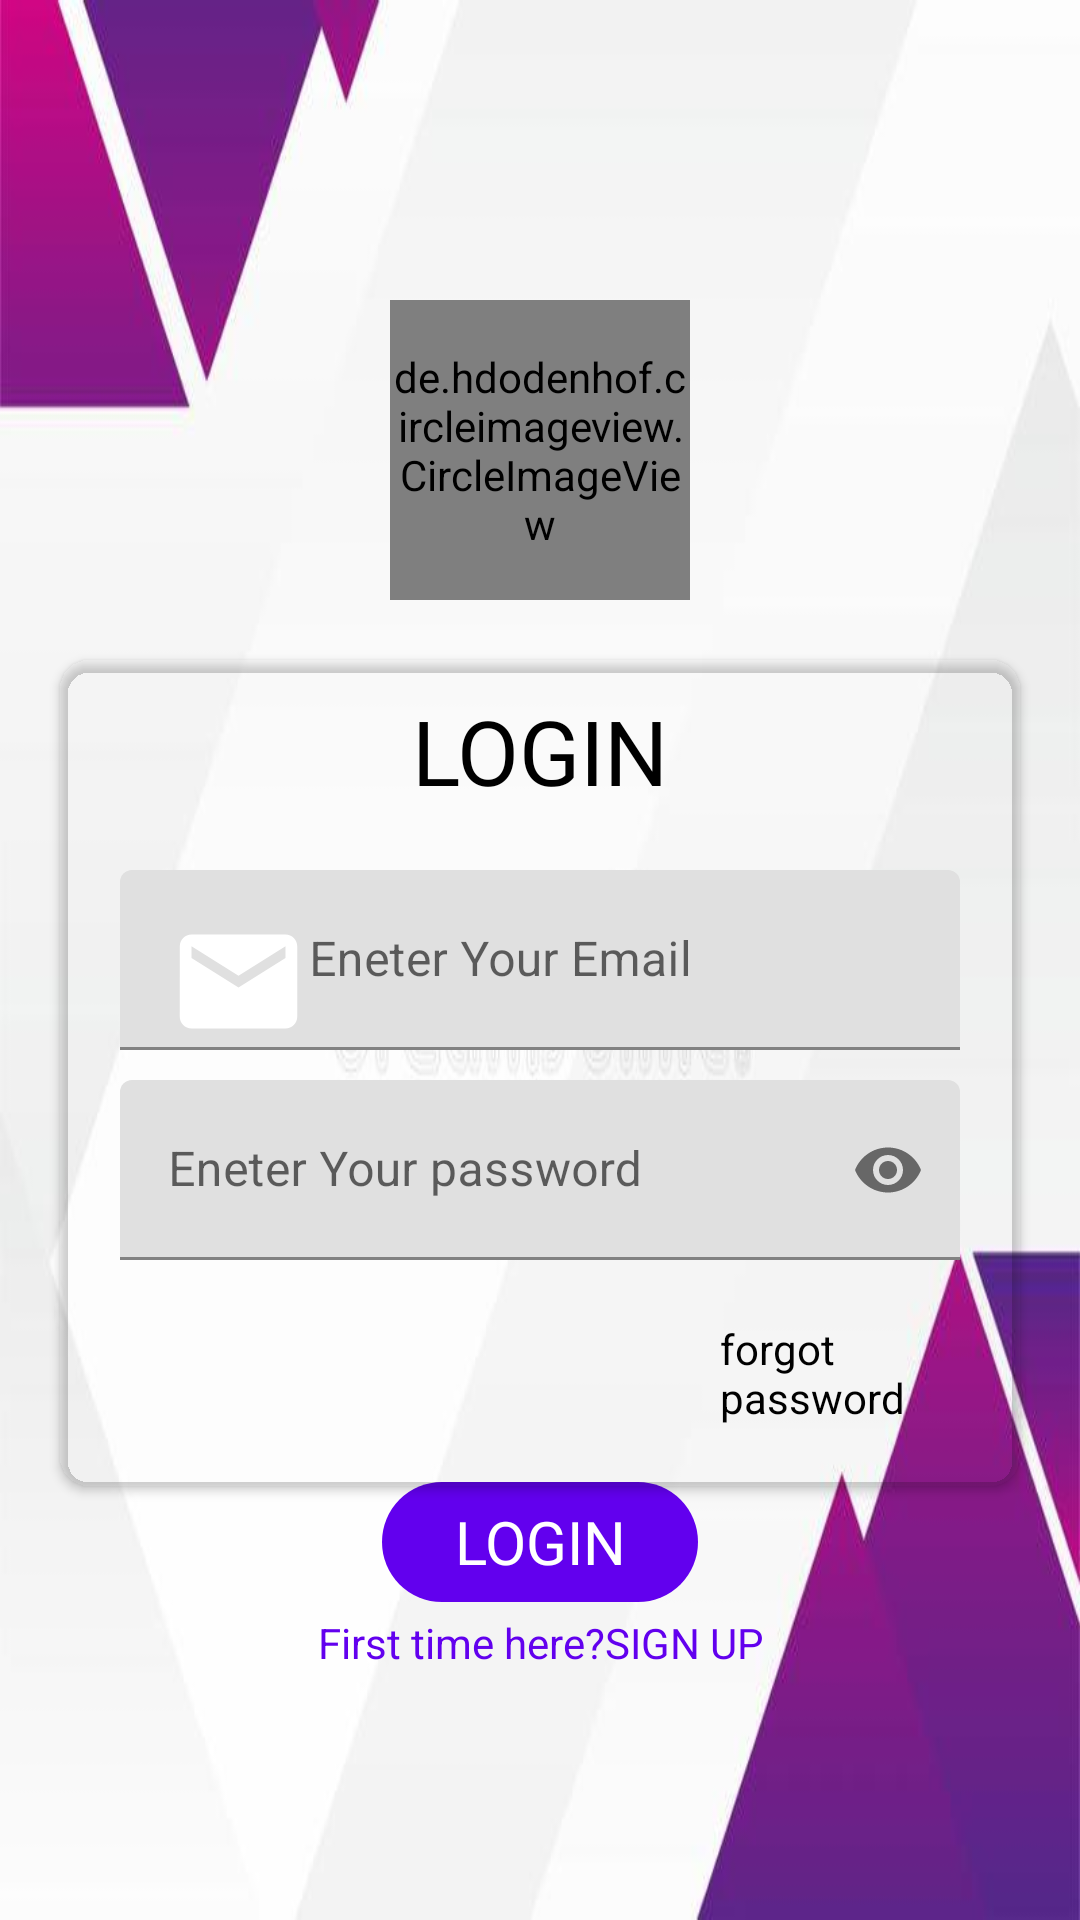

Reconstruct the res/layout file that produces this screen, plus the resources it refers to.
<!-- AndroidManifest.xml: application theme Theme.Loging_page -->
<!-- res/layout/activity_main.xml -->
<?xml version="1.0" encoding="utf-8"?>
<RelativeLayout xmlns:android="http://schemas.android.com/apk/res/android"
    xmlns:app="http://schemas.android.com/apk/res-auto"
    xmlns:tools="http://schemas.android.com/tools"
    android:layout_width="match_parent"
    android:background="@drawable/bx02"
    android:layout_height="match_parent"
    tools:context=".MainActivity">

    <LinearLayout
        android:id="@+id/layout_item"
        android:layout_width="fill_parent"
        android:layout_marginTop="100dp"
        android:layout_height="wrap_content"
        android:orientation="vertical">

        <de.hdodenhof.circleimageview.CircleImageView
            xmlns:app="http://schemas.android.com/apk/res-auto"
            android:id="@+id/male"
            android:layout_width="100dp"
            android:layout_height="100dp"
            android:src="@drawable/male"
            app:civ_border_width="2dp"
            android:layout_centerVertical="true"
            android:layout_alignParentStart="true"
            android:layout_gravity="center_horizontal"
            app:civ_border_color="#FF000000"/>

    </LinearLayout>

    <androidx.cardview.widget.CardView
        android:layout_width="match_parent"
        android:layout_height="wrap_content"
        app:cardBackgroundColor="#03ACABAB"
        android:layout_margin="20dp"
        app:cardCornerRadius="10dp"
        android:layout_below="@+id/layout_item"
        android:layout_centerInParent="true"
        android:layout_marginTop="50dp">


        <TextView
            android:layout_width="match_parent"
            android:layout_height="wrap_content"
            android:gravity="center"
            android:layout_marginTop="10dp"
            android:text="LOGIN"
            android:textColor="@color/black"
            android:textSize="30dp"></TextView>

        <LinearLayout
            android:layout_width="match_parent"
            android:layout_height="match_parent"
            android:layout_marginTop="50dp"
            android:padding="20dp"
            android:orientation="horizontal">


            <com.google.android.material.textfield.TextInputLayout
                android:layout_width="match_parent"
                android:layout_height="60dp"
                app:helperText="Name">

                <com.google.android.material.textfield.TextInputEditText
                    android:id="@+id/email"
                    android:drawableLeft="@drawable/email"
                    android:layout_width="match_parent"
                    android:layout_height="match_parent"
                    android:hint="Eneter Your Email" />

            </com.google.android.material.textfield.TextInputLayout>
        </LinearLayout>

        <LinearLayout
            android:layout_width="match_parent"
            android:layout_height="match_parent"
            android:layout_marginTop="120dp"
            android:id="@+id/aa1"
            android:padding="20dp"
            android:orientation="vertical">


            <com.google.android.material.textfield.TextInputLayout
                android:layout_width="match_parent"
                android:layout_height="60dp"
                app:endIconMode="password_toggle">
                app:helperText="Name">

                <com.google.android.material.textfield.TextInputEditText
                    android:id="@+id/pass"
                    android:layout_width="match_parent"
                    android:inputType="textPassword"
                    android:layout_height="match_parent"
                    android:hint="Eneter Your password" />

            </com.google.android.material.textfield.TextInputLayout>

            <TextView
                android:layout_width="match_parent"
                android:layout_marginTop="20dp"
                android:text="forgot password"
                android:paddingLeft="200dp"
                android:textColor="@color/black"
                android:layout_height="match_parent"></TextView>
        </LinearLayout>

    </androidx.cardview.widget.CardView>


    <com.google.android.material.button.MaterialButton
        android:id="@+id/containedButton"
        style="@style/Widget.Material3.Button"
        android:layout_width="wrap_content"
        android:layout_height="wrap_content"
        android:layout_below="@+id/layout_item"
        android:layout_centerInParent="true"
        android:layout_marginTop="290dp"
        android:text="LOGIN"
        android:textSize="20dp" />


    <TextView
        android:layout_width="match_parent"
        android:layout_height="wrap_content"
        android:id="@+id/signup"
        android:layout_below="@+id/containedButton"
        android:layout_alignParentRight="true"
        android:gravity="center_horizontal"
        android:text="First time here?SIGN UP"
        android:textColor="@color/purple_500"></TextView>


</RelativeLayout>
<!-- resources referenced by this layout -->
<resources>
  <!-- drawable bx02: jpg bitmap (drawable, 12816 bytes) -->
  <!-- drawable email (drawable) -->
  <vector android:height="47dp" android:tint="#FFFFFF"
      android:viewportHeight="24" android:viewportWidth="24"
      android:width="47dp" xmlns:android="http://schemas.android.com/apk/res/android">
      <path android:fillColor="@android:color/white" android:pathData="M20,4L4,4c-1.1,0 -1.99,0.9 -1.99,2L2,18c0,1.1 0.9,2 2,2h16c1.1,0 2,-0.9 2,-2L22,6c0,-1.1 -0.9,-2 -2,-2zM20,8l-8,5 -8,-5L4,6l8,5 8,-5v2z"/>
  </vector>
  <style name="Theme.Loging_page" parent="Theme.MaterialComponents.DayNight.NoActionBar">
          
          <item name="colorPrimary">@color/purple_500</item>
          <item name="colorPrimaryVariant">@color/purple_700</item>
          <item name="colorOnPrimary">@color/white</item>
          
          <item name="colorSecondary">@color/teal_200</item>
          <item name="colorSecondaryVariant">@color/teal_700</item>
          <item name="colorOnSecondary">@color/black</item>
          
          <item name="android:statusBarColor" tools:targetApi="l">?attr/colorPrimaryVariant</item>
          
      </style>
  <!-- not gathered from this repository: default colours our renderer supplied (Android Studio template values) -->
  <color name="purple_500">#FF6200EE</color>
  <color name="purple_700">#FF3700B3</color>
  <color name="teal_200">#FF03DAC5</color>
  <color name="teal_700">#FF018786</color>
  <color name="black">#FF000000</color>
  <color name="white">#FFFFFFFF</color>
</resources>
